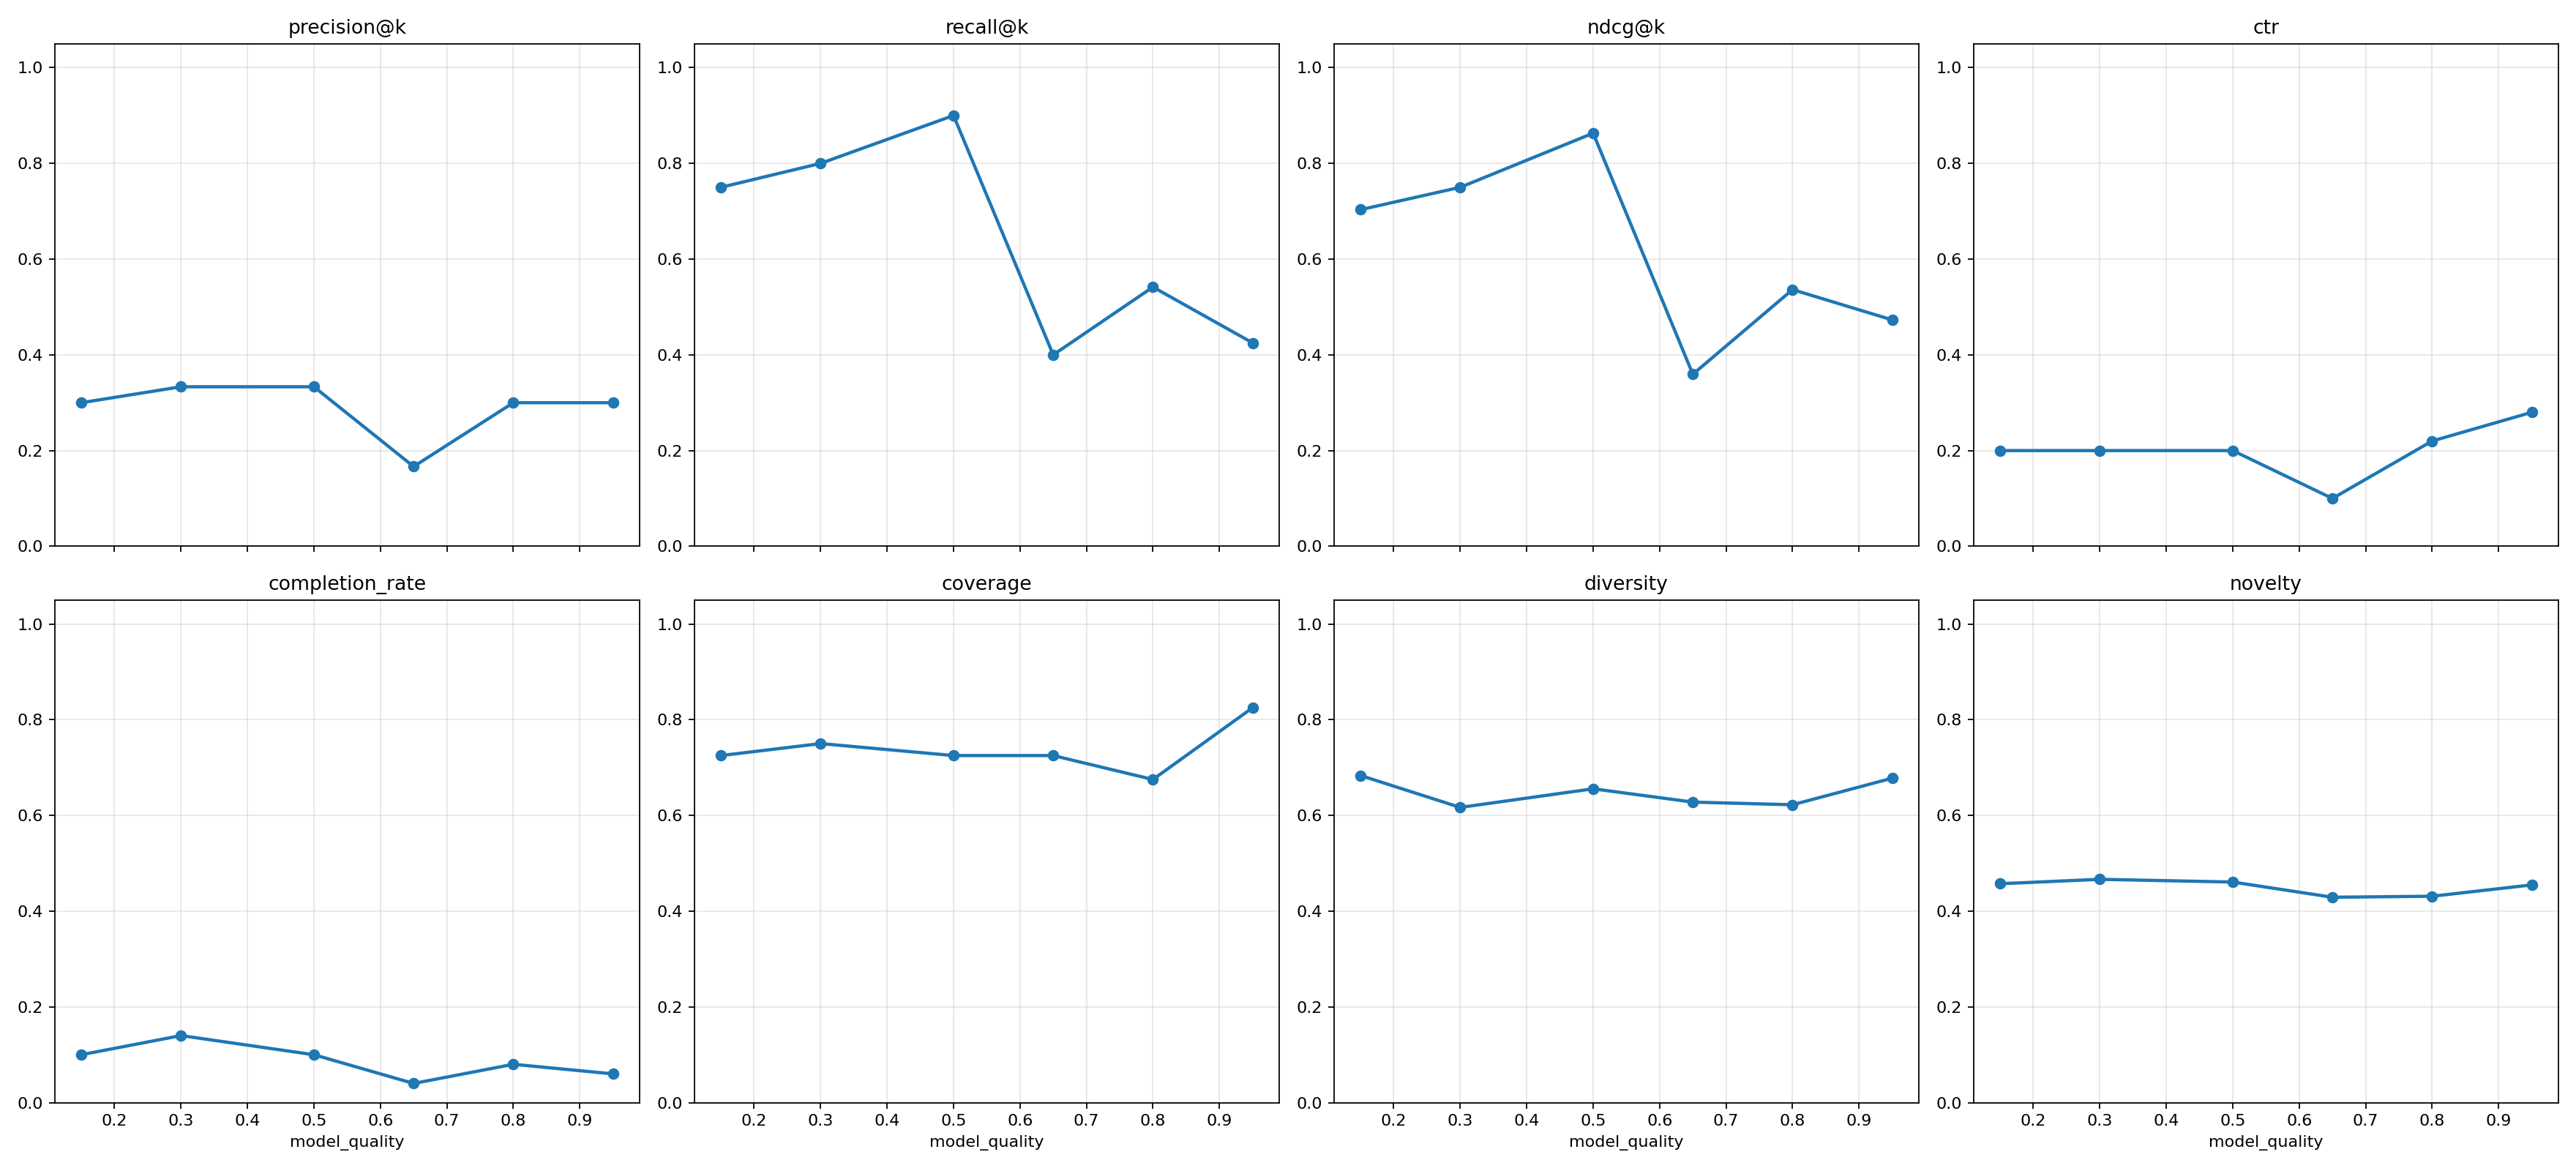

The data file committed next to this chart (first rows):
model_quality, precision@k, recall@k, ndcg@k, ctr, completion_rate, coverage, diversity, novelty
0.15, 0.3, 0.75, 0.7033, 0.2, 0.1, 0.725, 0.6833, 0.4572
0.3, 0.3333, 0.8, 0.75, 0.2, 0.14, 0.75, 0.6167, 0.4665
0.5, 0.3333, 0.9, 0.8631, 0.2, 0.1, 0.725, 0.6556, 0.4608
0.65, 0.1667, 0.4, 0.3595, 0.1, 0.04, 0.725, 0.6278, 0.429
0.8, 0.3, 0.5417, 0.5363, 0.22, 0.08, 0.675, 0.6222, 0.4311
0.95, 0.3, 0.425, 0.473, 0.28, 0.06, 0.825, 0.6778, 0.4548
